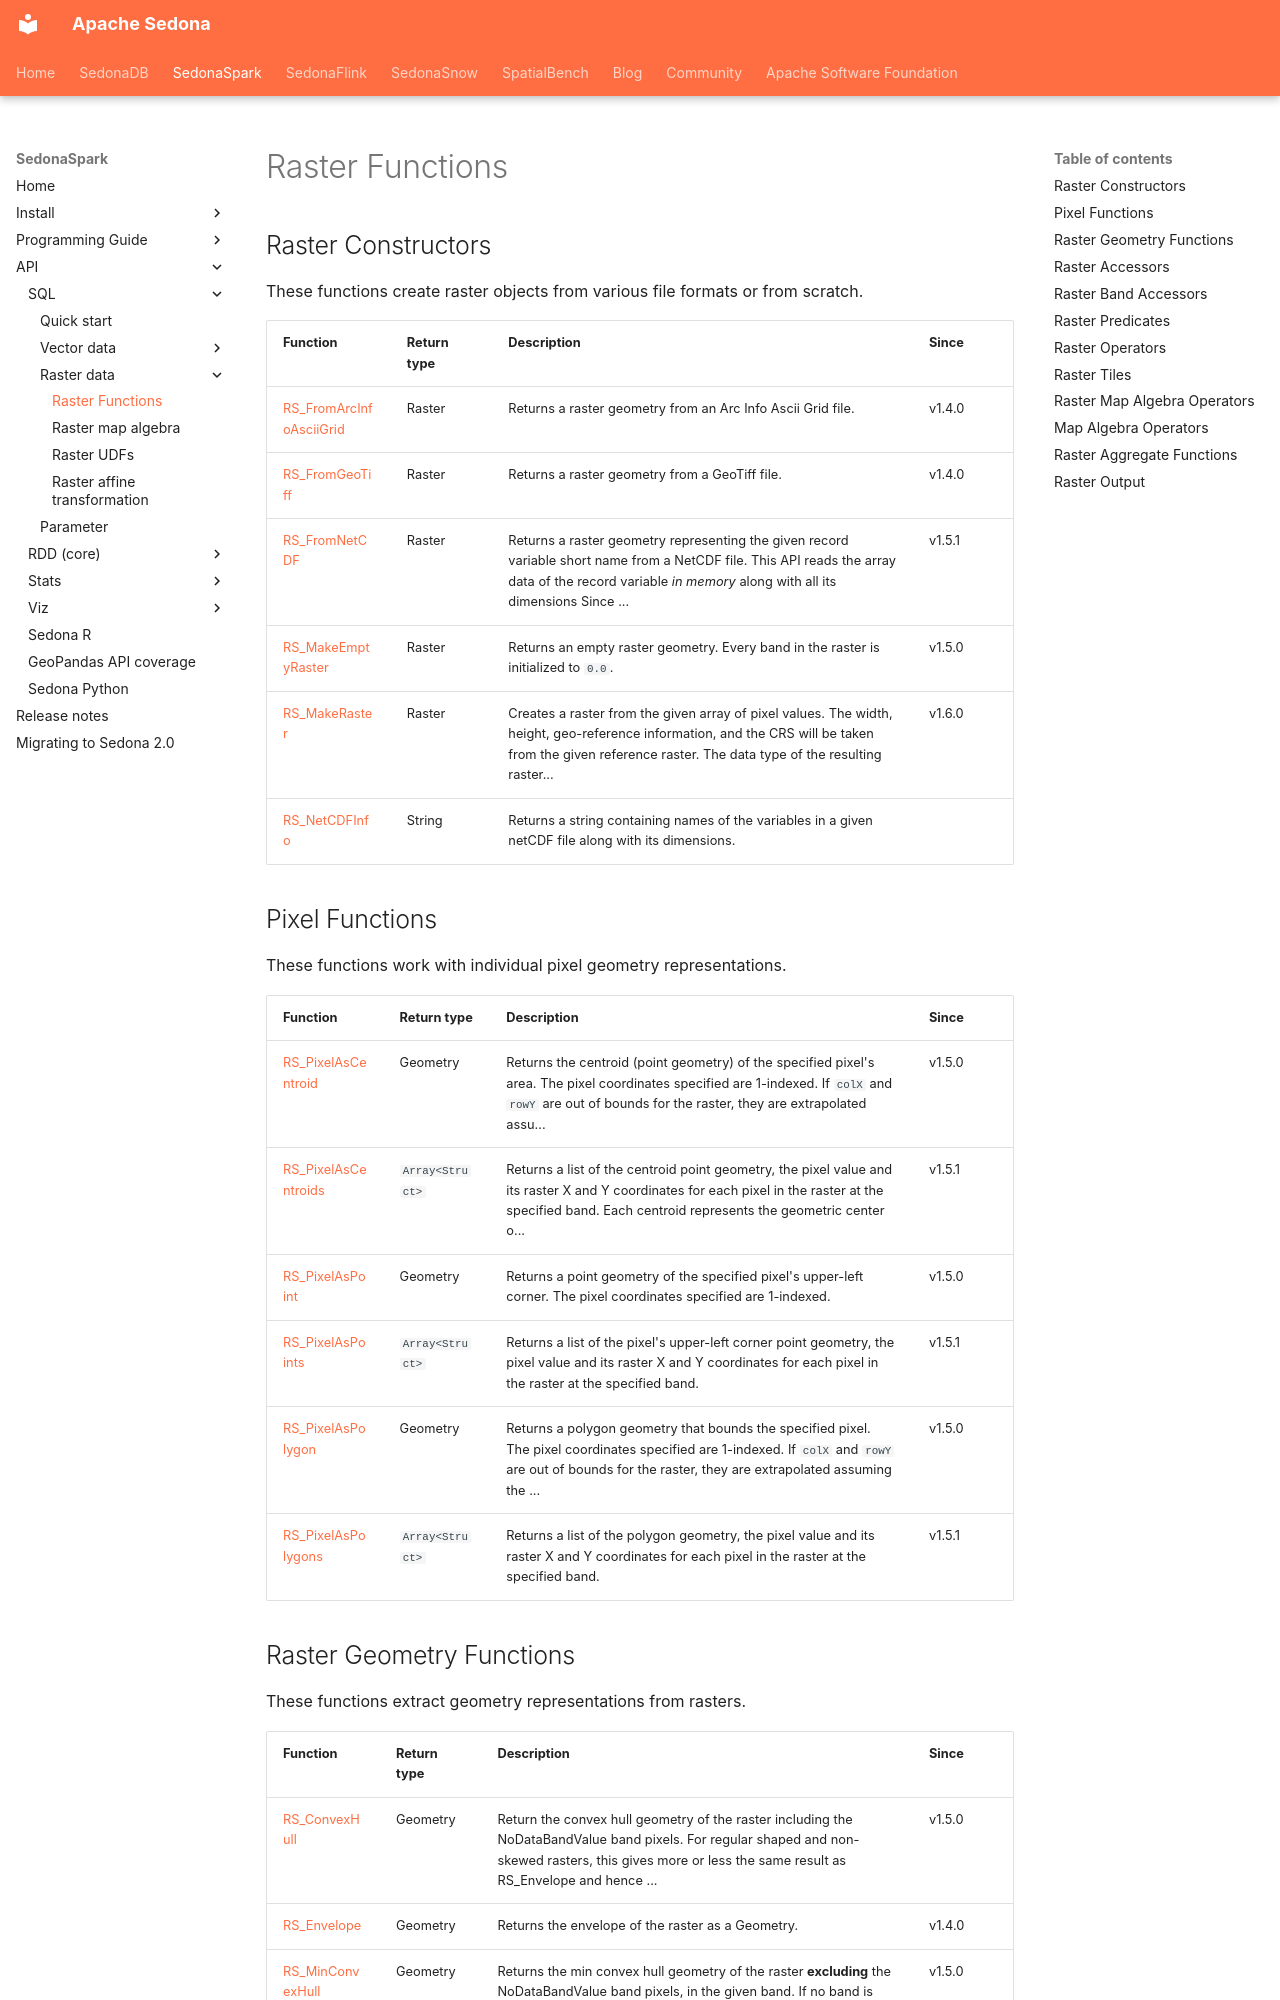

repository: apache/sedona · page: api/sql/Raster-Functions/index.html · generator: mkdocs

<!--
 Licensed to the Apache Software Foundation (ASF) under one
 or more contributor license agreements.  See the NOTICE file
 distributed with this work for additional information
 regarding copyright ownership.  The ASF licenses this file
 to you under the Apache License, Version 2.0 (the
 "License"); you may not use this file except in compliance
 with the License.  You may obtain a copy of the License at

   http://www.apache.org/licenses/LICENSE-2.0

 Unless required by applicable law or agreed to in writing,
 software distributed under the License is distributed on an
 "AS IS" BASIS, WITHOUT WARRANTIES OR CONDITIONS OF ANY
 KIND, either express or implied.  See the License for the
 specific language governing permissions and limitations
 under the License.
 -->

# Raster Functions

## Raster Constructors

These functions create raster objects from various file formats or from scratch.

| Function | Return type | Description | Since |
| :--- | :--- | :--- | :--- |
| [RS_FromArcInfoAsciiGrid](Raster-Constructors/RS_FromArcInfoAsciiGrid.md) | Raster | Returns a raster geometry from an Arc Info Ascii Grid file. | v1.4.0 |
| [RS_FromGeoTiff](Raster-Constructors/RS_FromGeoTiff.md) | Raster | Returns a raster geometry from a GeoTiff file. | v1.4.0 |
| [RS_FromNetCDF](Raster-Constructors/RS_FromNetCDF.md) | Raster | Returns a raster geometry representing the given record variable short name from a NetCDF file. This API reads the array data of the record variable *in memory* along with all its dimensions Since ... | v1.5.1 |
| [RS_MakeEmptyRaster](Raster-Constructors/RS_MakeEmptyRaster.md) | Raster | Returns an empty raster geometry. Every band in the raster is initialized to `0.0`. | v1.5.0 |
| [RS_MakeRaster](Raster-Constructors/RS_MakeRaster.md) | Raster | Creates a raster from the given array of pixel values. The width, height, geo-reference information, and the CRS will be taken from the given reference raster. The data type of the resulting raster... | v1.6.0 |
| [RS_NetCDFInfo](Raster-Constructors/RS_NetCDFInfo.md) | String | Returns a string containing names of the variables in a given netCDF file along with its dimensions. |  |

## Pixel Functions

These functions work with individual pixel geometry representations.

| Function | Return type | Description | Since |
| :--- | :--- | :--- | :--- |
| [RS_PixelAsCentroid](Pixel-Functions/RS_PixelAsCentroid.md) | Geometry | Returns the centroid (point geometry) of the specified pixel's area. The pixel coordinates specified are 1-indexed. If `colX` and `rowY` are out of bounds for the raster, they are extrapolated assu... | v1.5.0 |
| [RS_PixelAsCentroids](Pixel-Functions/RS_PixelAsCentroids.md) | `Array<Struct>` | Returns a list of the centroid point geometry, the pixel value and its raster X and Y coordinates for each pixel in the raster at the specified band. Each centroid represents the geometric center o... | v1.5.1 |
| [RS_PixelAsPoint](Pixel-Functions/RS_PixelAsPoint.md) | Geometry | Returns a point geometry of the specified pixel's upper-left corner. The pixel coordinates specified are 1-indexed. | v1.5.0 |
| [RS_PixelAsPoints](Pixel-Functions/RS_PixelAsPoints.md) | `Array<Struct>` | Returns a list of the pixel's upper-left corner point geometry, the pixel value and its raster X and Y coordinates for each pixel in the raster at the specified band. | v1.5.1 |
| [RS_PixelAsPolygon](Pixel-Functions/RS_PixelAsPolygon.md) | Geometry | Returns a polygon geometry that bounds the specified pixel. The pixel coordinates specified are 1-indexed. If `colX` and `rowY` are out of bounds for the raster, they are extrapolated assuming the ... | v1.5.0 |
| [RS_PixelAsPolygons](Pixel-Functions/RS_PixelAsPolygons.md) | `Array<Struct>` | Returns a list of the polygon geometry, the pixel value and its raster X and Y coordinates for each pixel in the raster at the specified band. | v1.5.1 |
